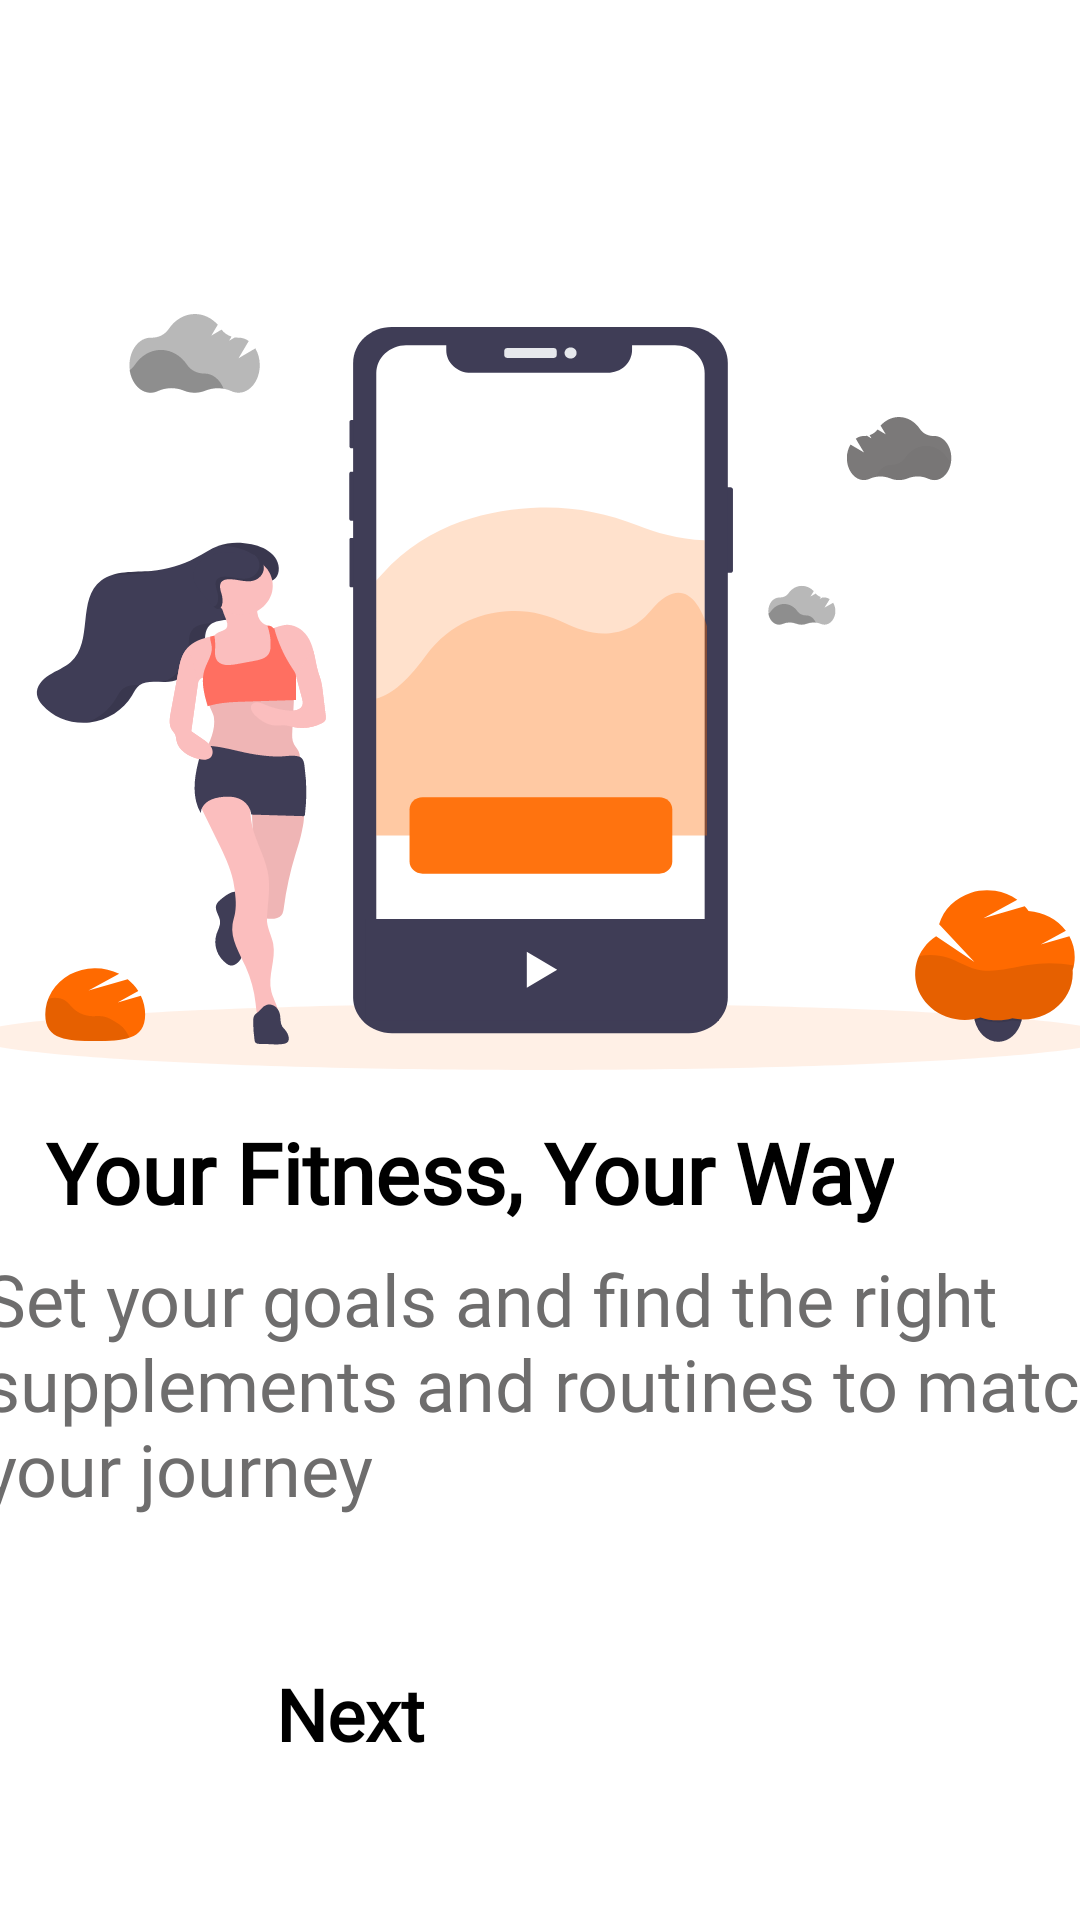

The Android layout XML behind this screen, and the referenced resources:
<!-- AndroidManifest.xml: application theme Theme.NutriX -->
<!-- res/layout/activity_onboarding_screen1.xml -->
<?xml version="1.0" encoding="utf-8"?>
<androidx.constraintlayout.widget.ConstraintLayout xmlns:android="http://schemas.android.com/apk/res/android"
    xmlns:app="http://schemas.android.com/apk/res-auto"
    xmlns:tools="http://schemas.android.com/tools"
    android:id="@+id/main"
    android:layout_width="match_parent"
    android:layout_height="match_parent"
    android:background="@color/white"
    tools:context=".OnboardingScreen1">

    <ImageView
        android:id="@+id/onBoardLogo1"
        android:layout_width="220dp"
        android:layout_height="220dp"
        android:contentDescription="@string/onboarding_image_content_des1"
        app:layout_constraintBottom_toBottomOf="parent"
        app:layout_constraintEnd_toEndOf="parent"
        app:layout_constraintHorizontal_bias="0.5"
        app:layout_constraintStart_toStartOf="parent"
        app:layout_constraintTop_toTopOf="parent"
        app:layout_constraintVertical_bias="0.0"
        app:srcCompat="@drawable/logo" />

    <ImageView
        android:id="@+id/onBoardSVG1"
        android:layout_width="380dp"
        android:layout_height="252dp"
        android:layout_marginStart="5dp"
        android:layout_marginEnd="5dp"
        android:contentDescription="@string/onboarding_image_content_des2"
        android:src="@drawable/onboarding_screen_1"
        app:layout_constraintBottom_toBottomOf="parent"
        app:layout_constraintEnd_toEndOf="parent"
        app:layout_constraintHorizontal_bias="0.489"
        app:layout_constraintStart_toStartOf="parent"
        app:layout_constraintTop_toTopOf="parent"
        app:layout_constraintVertical_bias="0.26999998" />

    <TextView
        android:id="@+id/onBoardT1"
        android:layout_width="wrap_content"
        android:layout_height="wrap_content"
        android:layout_marginStart="5dp"
        android:fontFamily="@font/poppins_semibold"
        android:text="@string/onboarding_screen1_topic"
        android:textColor="@color/black"
        android:textSize="28sp"
        android:textStyle="bold"
        app:layout_constraintBottom_toBottomOf="parent"
        app:layout_constraintEnd_toEndOf="parent"
        app:layout_constraintHorizontal_bias="0.141"
        app:layout_constraintStart_toStartOf="parent"
        app:layout_constraintTop_toBottomOf="@+id/onBoardSVG1"
        app:layout_constraintVertical_bias="0.062" />

    <TextView
        android:id="@+id/onBoardDes1"
        android:layout_width="384dp"
        android:layout_height="110dp"
        android:layout_marginStart="5dp"
        android:fontFamily="@font/poppins"
        android:text="@string/onboarding_screen1_des"
        android:textColor="@color/very_light_grey"
        android:textSize="24sp"
        app:layout_constraintBottom_toBottomOf="parent"
        app:layout_constraintEnd_toEndOf="parent"
        app:layout_constraintHorizontal_bias="0.384"
        app:layout_constraintStart_toStartOf="parent"
        app:layout_constraintTop_toBottomOf="@+id/onBoardT1"
        app:layout_constraintVertical_bias="0.062"
        tools:ignore="TextSizeCheck" />

    <ImageView
        android:id="@+id/onBoardSlider1"
        android:layout_width="wrap_content"
        android:layout_height="wrap_content"
        android:contentDescription="@string/onboarding_image_content_des3"
        app:layout_constraintBottom_toBottomOf="parent"
        app:layout_constraintEnd_toEndOf="parent"
        app:layout_constraintHorizontal_bias="0.062"
        app:layout_constraintStart_toStartOf="parent"
        app:layout_constraintTop_toBottomOf="@+id/onBoardDes1"
        app:layout_constraintVertical_bias="0.082"
        app:srcCompat="@drawable/slider_indicator_1" />

    <Button
        android:id="@+id/onBoardBtn1"
        android:layout_width="175dp"
        android:layout_height="55dp"
        android:backgroundTint="@color/orange"
        android:fontFamily="@font/poppins_semibold"
        android:text="@string/btnNext"
        android:textSize="24sp"
        android:textStyle="bold"
        app:layout_constraintBottom_toBottomOf="parent"
        app:layout_constraintEnd_toEndOf="parent"
        app:layout_constraintHorizontal_bias="0.498"
        app:layout_constraintStart_toStartOf="parent"
        app:layout_constraintTop_toBottomOf="@+id/onBoardDes1"
        app:layout_constraintVertical_bias="0.484"
        tools:ignore="TextSizeCheck,TextContrastCheck" />


</androidx.constraintlayout.widget.ConstraintLayout>
<!-- resources referenced by this layout -->
<resources>
  <color name="black">#FF000000</color>
  <color name="orange">#FF6A00</color>
  <color name="very_light_grey">#6E6D6D</color>
  <color name="white">#FFFFFFFF</color>
  <!-- drawable onboarding_screen_1: vector/xml drawable (drawable, 27360 chars, omitted) -->
  <!-- drawable slider_indicator_1 (drawable) -->
  <vector xmlns:android="http://schemas.android.com/apk/res/android"
      android:width="105dp"
      android:height="15dp"
      android:viewportWidth="105"
      android:viewportHeight="15">
    <path
        android:pathData="M7.5,0L47.5,0A7.5,7.5 0,0 1,55 7.5L55,7.5A7.5,7.5 0,0 1,47.5 15L7.5,15A7.5,7.5 0,0 1,0 7.5L0,7.5A7.5,7.5 0,0 1,7.5 0z"
        android:fillColor="#6E6D6D"/>
    <path
        android:pathData="M72.5,7.5m-7.5,0a7.5,7.5 0,1 1,15 0a7.5,7.5 0,1 1,-15 0"
        android:fillColor="#6E6D6D"/>
    <path
        android:pathData="M97.5,7.5m-7.5,0a7.5,7.5 0,1 1,15 0a7.5,7.5 0,1 1,-15 0"
        android:fillColor="#6E6D6D"/>
  </vector>
  <string name="btnNext">Next</string>
  <string name="onboarding_image_content_des1">logo</string>
  <string name="onboarding_image_content_des2">svg</string>
  <string name="onboarding_image_content_des3">slider</string>
  <string name="onboarding_screen1_des">Set your goals and find the right supplements and routines to match your journey</string>
  <string name="onboarding_screen1_topic">Your Fitness, Your Way</string>
  <style name="Theme.NutriX" parent="Base.Theme.NutriX">
          
          <item name="android:navigationBarColor">@android:color/transparent</item>
          <item name="android:statusBarColor">@android:color/transparent</item>
          <item name="android:windowLightStatusBar">?attr/isLightTheme</item>
      </style>
</resources>
